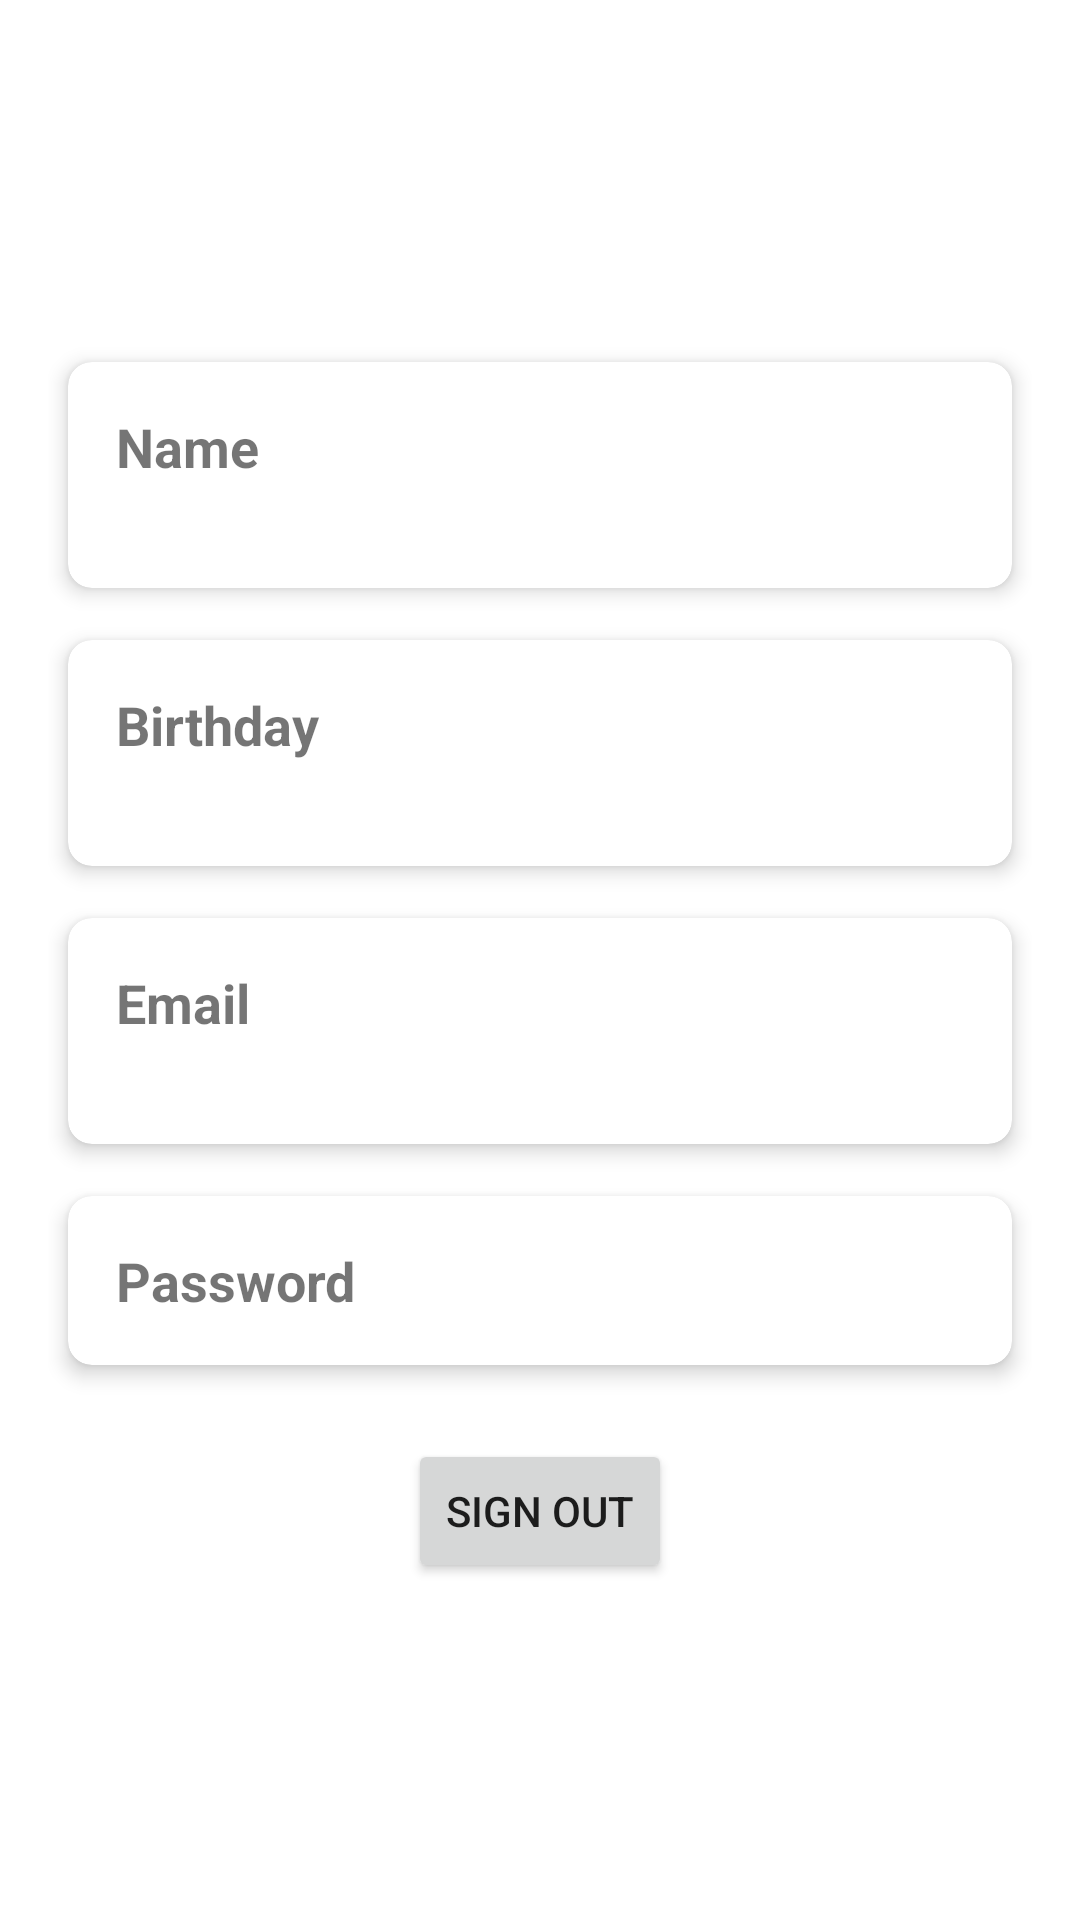

Produce the Android XML layout that renders to this screen, including the resource entries it uses.
<!-- AndroidManifest.xml: application theme Theme.Splash -->
<!-- res/layout/fragment_profile.xml -->
<?xml version="1.0" encoding="utf-8"?>
<LinearLayout xmlns:android="http://schemas.android.com/apk/res/android"
    xmlns:app="http://schemas.android.com/apk/res-auto"
    xmlns:tools="http://schemas.android.com/tools"
    android:layout_width="match_parent"
    android:orientation="vertical"
    android:padding="16dp"
    android:gravity="center"
    android:layout_height="match_parent"
    tools:context=".ui.profile.ProfileFragment">

    <com.google.android.material.card.MaterialCardView
        android:id="@+id/usernameCard"
        android:layout_width="match_parent"
        android:layout_height="wrap_content"
        app:cardCornerRadius="8dp"
        app:cardElevation="4dp"
        app:cardBackgroundColor="#FFFFFF"
        app:cardUseCompatPadding="true">

        <LinearLayout
            android:layout_width="match_parent"
            android:layout_height="wrap_content"
            android:orientation="vertical"
            android:padding="16dp">

            
            <TextView
                android:layout_width="match_parent"
                android:layout_height="wrap_content"
                android:text="Name"
                android:textSize="18sp"
                android:textStyle="bold" />

            
            <TextView
                android:id="@+id/usernameField"
                android:layout_width="match_parent"
                android:layout_height="wrap_content"
                android:textSize="14sp"
                android:textColor="@android:color/darker_gray" />
        </LinearLayout>
    </com.google.android.material.card.MaterialCardView>

    <com.google.android.material.card.MaterialCardView
        android:id="@+id/birthDateCard"
        android:layout_width="match_parent"
        android:layout_height="wrap_content"
        app:cardCornerRadius="8dp"
        app:cardElevation="4dp"
        app:cardBackgroundColor="#FFFFFF"
        app:cardUseCompatPadding="true">

        <LinearLayout
            android:layout_width="match_parent"
            android:layout_height="wrap_content"
            android:orientation="vertical"
            android:padding="16dp">

            
            <TextView
                android:layout_width="match_parent"
                android:layout_height="wrap_content"
                android:text="Birthday"
                android:textSize="18sp"
                android:textStyle="bold" />

            
            <TextView
                android:id="@+id/birthDateField"
                android:layout_width="match_parent"
                android:layout_height="wrap_content"
                android:textSize="14sp"
                android:textColor="@android:color/darker_gray" />
        </LinearLayout>
    </com.google.android.material.card.MaterialCardView>

    <com.google.android.material.card.MaterialCardView
        android:id="@+id/emailCard"
        android:layout_width="match_parent"
        android:layout_height="wrap_content"
        app:cardCornerRadius="8dp"
        app:cardElevation="4dp"
        app:cardBackgroundColor="#FFFFFF"
        app:cardUseCompatPadding="true">

        <LinearLayout
            android:layout_width="match_parent"
            android:layout_height="wrap_content"
            android:orientation="vertical"
            android:padding="16dp">

            
            <TextView
                android:layout_width="match_parent"
                android:layout_height="wrap_content"
                android:text="Email"
                android:textSize="18sp"
                android:textStyle="bold" />

            
            <TextView
                android:id="@+id/emailField"
                android:layout_width="match_parent"
                android:layout_height="wrap_content"
                android:textSize="14sp"
                android:textColor="@android:color/darker_gray" />
        </LinearLayout>
    </com.google.android.material.card.MaterialCardView>

    <com.google.android.material.card.MaterialCardView
        android:id="@+id/passwordCard"
        android:layout_width="match_parent"
        android:layout_height="wrap_content"
        app:cardCornerRadius="8dp"
        app:cardElevation="4dp"
        app:cardBackgroundColor="#FFFFFF"
        app:cardUseCompatPadding="true">

        <LinearLayout
            android:layout_width="match_parent"
            android:layout_height="wrap_content"
            android:orientation="vertical"
            android:padding="16dp">

            
            <TextView
                android:layout_width="match_parent"
                android:layout_height="wrap_content"
                android:text="Password"
                android:textSize="18sp"
                android:textStyle="bold" />
        </LinearLayout>
    </com.google.android.material.card.MaterialCardView>

    <Button
        android:id="@+id/signOutBtn"
        android:layout_width="wrap_content"
        android:layout_height="wrap_content"
        android:layout_marginTop="16dp"
        android:padding="6dp"
        android:text="@string/sign_out"/>
</LinearLayout>

<!-- resources referenced by this layout -->
<resources>
  <!-- drawable placeholder_profile: png bitmap (drawable, 1595 bytes) -->
  <string name="profile_edit">Edit Profile</string>
  <string name="profile_info_title">Personal Info</string>
  <string name="sign_out">Sign Out</string>
  <style name="Theme.Splash" parent="Theme.MaterialComponents.DayNight.DarkActionBar">
          
          <item name="colorPrimary">@color/primary</item>
          <item name="colorPrimaryVariant">@color/secondary</item>
          <item name="colorOnPrimary">@color/white</item>
          
          <item name="colorSecondary">@color/teal_200</item>
          <item name="colorSecondaryVariant">@color/teal_700</item>
          <item name="colorOnSecondary">@color/black</item>
          
          <item name="android:statusBarColor">?attr/colorPrimaryVariant</item>
          
      </style>
  <color name="primary">#D99663</color>
  <color name="secondary">#946644</color>
  <color name="white">#FFFFFFFF</color>
  <color name="teal_200">#FF03DAC5</color>
  <color name="teal_700">#FF018786</color>
  <color name="black">#FF000000</color>
</resources>
